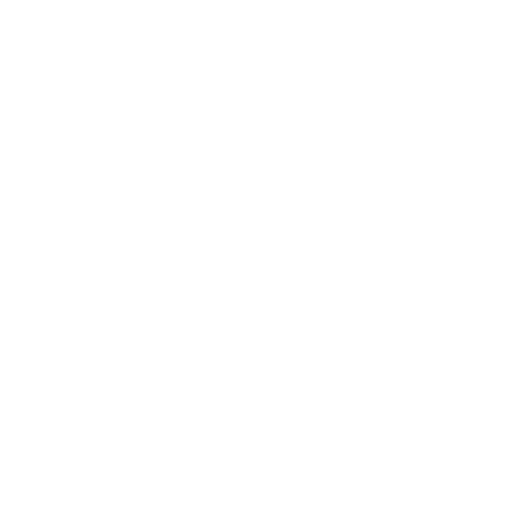
t = 0.00 s
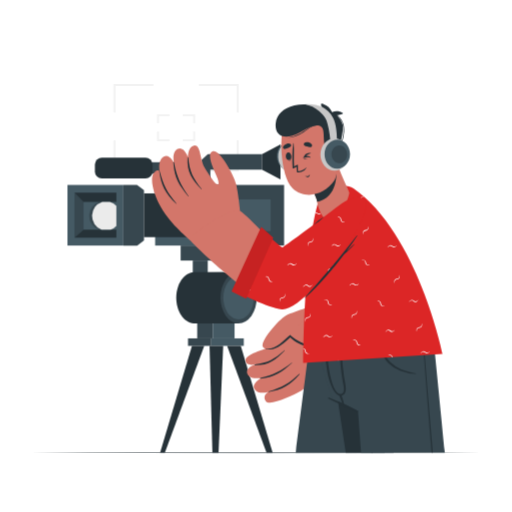
t = 0.80 s
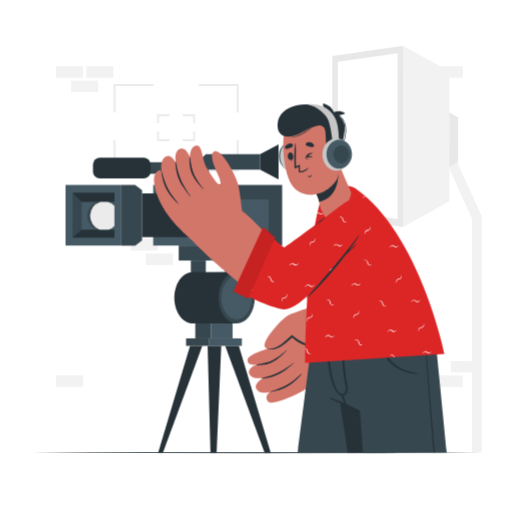
t = 1.25 s
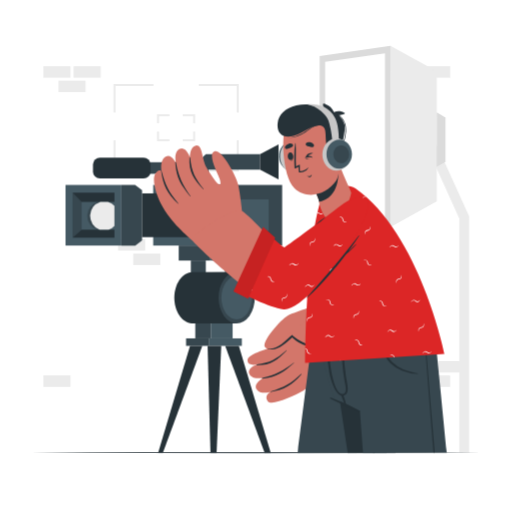
t = 1.70 s
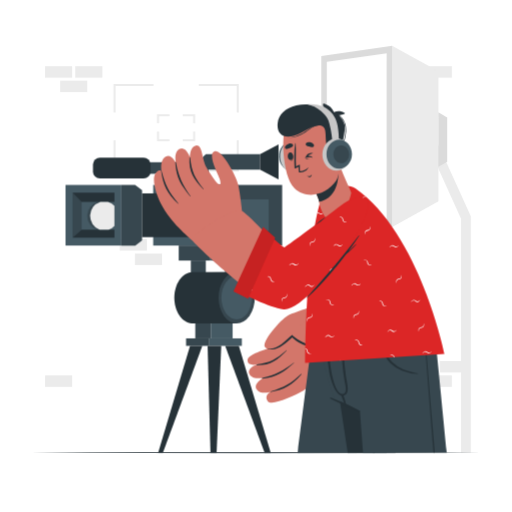
t = 2.15 s
t = 2.60 s: frame unchanged from t = 2.15 s, image omitted

The animated SVG that drew these frames (rendered in a browser with its animation timeline set to each time). Animation: 3 CSS @keyframes rules; one cycle of 2.60 s.

<svg class="animated" id="freepik_stories-videographer" xmlns="http://www.w3.org/2000/svg" viewBox="0 0 500 500" version="1.1" xmlns:xlink="http://www.w3.org/1999/xlink" xmlns:svgjs="http://svgjs.com/svgjs"><style>svg#freepik_stories-videographer:not(.animated) .animable {opacity: 0;}svg#freepik_stories-videographer.animated #freepik--background-complete--inject-2 {animation: 1s 1 forwards cubic-bezier(.36,-0.01,.5,1.38) slideRight;animation-delay: 0.8s;opacity: 0}svg#freepik_stories-videographer.animated #freepik--Table--inject-2 {animation: 1.8s 1 forwards cubic-bezier(.36,-0.01,.5,1.38) fadeIn;animation-delay: 0s;}svg#freepik_stories-videographer.animated #freepik--Camera--inject-2 {animation: 1s 1 forwards cubic-bezier(.36,-0.01,.5,1.38) slideLeft;animation-delay: 0s;}svg#freepik_stories-videographer.animated #freepik--Character--inject-2 {animation: 1s 1 forwards cubic-bezier(.36,-0.01,.5,1.38) slideRight;animation-delay: 0s;}            @keyframes slideRight {                0% {                    opacity: 0;                    transform: translateX(30px);                }                100% {                    opacity: 1;                    transform: translateX(0);                }            }                    @keyframes fadeIn {                0% {                    opacity: 0;                }                100% {                    opacity: 1;                }            }                    @keyframes slideLeft {                0% {                    opacity: 0;                    transform: translateX(-30px);                }                100% {                    opacity: 1;                    transform: translateX(0);                }            }        </style><g id="freepik--background-complete--inject-2" class="animable" style="transform-origin: 251.875px 243.33px;"><rect x="58.73" y="78.79" width="26.48" height="11.19" style="fill: rgb(235, 235, 235); transform-origin: 71.97px 84.385px;" id="eldjp4fimdwnw" class="animable"></rect><rect x="43.96" y="64.68" width="26.48" height="11.19" style="fill: rgb(235, 235, 235); transform-origin: 57.2px 70.275px;" id="el3deecwrizuj" class="animable"></rect><rect x="73.5" y="64.68" width="26.48" height="11.19" style="fill: rgb(235, 235, 235); transform-origin: 86.74px 70.275px;" id="elva7en04ts5" class="animable"></rect><rect x="334.6" y="161.24" width="26.48" height="11.19" style="fill: rgb(235, 235, 235); transform-origin: 347.84px 166.835px;" id="elg5vv63hq8g6" class="animable"></rect><rect x="319.82" y="147.13" width="26.48" height="11.19" style="fill: rgb(235, 235, 235); transform-origin: 333.06px 152.725px;" id="el9sxvcaxg00n" class="animable"></rect><rect x="349.37" y="147.13" width="26.48" height="11.19" style="fill: rgb(235, 235, 235); transform-origin: 362.61px 152.725px;" id="eldnk67x72wxo" class="animable"></rect><rect x="414.79" y="64.68" width="26.48" height="11.19" style="fill: rgb(235, 235, 235); transform-origin: 428.03px 70.275px;" id="el8ugm4jlsu7s" class="animable"></rect><rect x="414.79" y="366.64" width="26.48" height="11.19" style="fill: rgb(235, 235, 235); transform-origin: 428.03px 372.235px;" id="el0u4p0egvwhr" class="animable"></rect><rect x="429.56" y="352.53" width="26.48" height="11.19" style="fill: rgb(235, 235, 235); transform-origin: 442.8px 358.125px;" id="elineeuqfleqp" class="animable"></rect><rect x="43.96" y="366.63" width="26.48" height="11.19" style="fill: rgb(235, 235, 235); transform-origin: 57.2px 372.225px;" id="el3dndb9g489t" class="animable"></rect><g id="el6k8s1wsu3bp"><rect x="116.92" y="233.49" width="26.48" height="11.19" style="fill: rgb(235, 235, 235); transform-origin: 130.16px 239.085px; transform: rotate(180deg);" class="animable"></rect></g><g id="el9v1tfa5b2hj"><rect x="131.69" y="247.6" width="26.48" height="11.19" style="fill: rgb(235, 235, 235); transform-origin: 144.93px 253.195px; transform: rotate(180deg);" class="animable"></rect></g><polygon points="459.79 442 450.15 442 450.15 213.33 411.95 129 420.74 125.02 459.79 211.25 459.79 442" style="fill: rgb(235, 235, 235); transform-origin: 435.87px 283.51px;" id="elbt80sthbqmm" class="animable"></polygon><polygon points="428.16 196.65 382.94 221.65 382.94 44.66 428.16 69.66 428.16 196.65" style="fill: rgb(235, 235, 235); transform-origin: 405.55px 133.155px;" id="elm5hnmkvhaki" class="animable"></polygon><polygon points="313.77 54.66 382.94 44.66 382.94 221.65 313.77 211.65 313.77 54.66" style="fill: rgb(219, 219, 219); transform-origin: 348.355px 133.155px;" id="eld6gsctv4du6" class="animable"></polygon><polygon points="319.13 60.43 377.58 51.98 377.58 213.93 319.13 205.48 319.13 60.43" style="fill: rgb(255, 255, 255); transform-origin: 348.355px 132.955px;" id="el0cv82694u4uw" class="animable"></polygon><polygon points="436.71 157.98 428.16 162.98 428.16 109.69 436.71 114.69 436.71 157.98" style="fill: rgb(219, 219, 219); transform-origin: 432.435px 136.335px;" id="ellzliwpkmx1" class="animable"></polygon></g><g id="freepik--Table--inject-2" class="animable" style="transform-origin: 250px 262.245px;"><polygon points="30.67 442 85.5 441.76 140.34 441.67 250 441.5 359.66 441.67 414.5 441.75 469.33 442 414.5 442.24 359.66 442.33 250 442.5 140.34 442.33 85.5 442.24 30.67 442" style="fill: rgb(38, 50, 56); transform-origin: 250px 442px;" id="eligvkfrdig3l" class="animable"></polygon><polygon points="112.82 109.92 110.82 109.92 110.82 81.99 149.81 81.99 149.81 83.99 112.82 83.99 112.82 109.92" style="fill: rgb(235, 235, 235); transform-origin: 130.315px 95.955px;" id="el0na8epb9eqi" class="animable"></polygon><polygon points="149.81 167.45 110.82 167.45 110.82 136.95 112.82 136.95 112.82 165.45 149.81 165.45 149.81 167.45" style="fill: rgb(235, 235, 235); transform-origin: 130.315px 152.2px;" id="el1amw9x145wr" class="animable"></polygon><polygon points="233.1 109.92 231.1 109.92 231.1 83.99 194.11 83.99 194.11 81.99 233.1 81.99 233.1 109.92" style="fill: rgb(235, 235, 235); transform-origin: 213.605px 95.955px;" id="eli2tru2upsrq" class="animable"></polygon><polygon points="233.1 167.45 194.11 167.45 194.11 165.45 231.1 165.45 231.1 136.95 233.1 136.95 233.1 167.45" style="fill: rgb(235, 235, 235); transform-origin: 213.605px 152.2px;" id="elpnyfxci3sr" class="animable"></polygon><polygon points="155.33 120.39 153.33 120.39 153.33 111.49 165.47 111.49 165.47 113.49 155.33 113.49 155.33 120.39" style="fill: rgb(235, 235, 235); transform-origin: 159.4px 115.94px;" id="elvuizs3omr3j" class="animable"></polygon><polygon points="165.47 137.95 153.33 137.95 153.33 128.31 155.33 128.31 155.33 135.95 165.47 135.95 165.47 137.95" style="fill: rgb(235, 235, 235); transform-origin: 159.4px 133.13px;" id="elts46rkpxbd" class="animable"></polygon><polygon points="190.59 120.39 188.59 120.39 188.59 113.49 178.45 113.49 178.45 111.49 190.59 111.49 190.59 120.39" style="fill: rgb(235, 235, 235); transform-origin: 184.52px 115.94px;" id="elurxjb0gkf2" class="animable"></polygon><polygon points="190.59 137.95 178.45 137.95 178.45 135.95 188.59 135.95 188.59 128.31 190.59 128.31 190.59 137.95" style="fill: rgb(235, 235, 235); transform-origin: 184.52px 133.13px;" id="eli3zgx7y8d8" class="animable"></polygon></g><g id="freepik--Camera--inject-2" class="animable" style="transform-origin: 169.77px 291.52px;"><rect x="149.59" y="180.57" width="55.87" height="59.19" style="fill: rgb(69, 90, 100); transform-origin: 177.525px 210.165px;" id="elajxilyuwb0d" class="animable"></rect><rect x="205.46" y="180.57" width="70.06" height="59.19" style="fill: rgb(55, 71, 79); transform-origin: 240.49px 210.165px;" id="el5sfmhxrbfnc" class="animable"></rect><rect x="64.02" y="180.57" width="54.54" height="59.19" style="fill: rgb(69, 90, 100); transform-origin: 91.29px 210.165px;" id="el69v8x1uegbe" class="animable"></rect><rect x="70.83" y="188.24" width="40.91" height="43.87" style="fill: rgb(69, 90, 100); transform-origin: 91.285px 210.175px;" id="elz6lr0wq146" class="animable"></rect><polygon points="138.71 234.77 132.08 239.77 118.55 239.77 118.55 180.57 131.91 180.57 138.71 185.57 138.71 234.77" style="fill: rgb(55, 71, 79); transform-origin: 128.63px 210.17px;" id="elpjhiugkmpue" class="animable"></polygon><rect x="138.71" y="188.81" width="53.36" height="42.73" style="fill: rgb(38, 50, 56); transform-origin: 165.39px 210.175px;" id="elc6yk3qw3ocj" class="animable"></rect><polygon points="70.83 188.24 79.66 197.07 79.66 224.25 70.83 232.1 70.83 188.24" style="fill: rgb(55, 71, 79); transform-origin: 75.245px 210.17px;" id="ela52hscttz6" class="animable"></polygon><polygon points="79.66 197.07 70.83 188.24 111.74 188.24 111.74 197.07 79.66 197.07" style="fill: rgb(38, 50, 56); transform-origin: 91.285px 192.655px;" id="elcn61t8k5oci" class="animable"></polygon><polygon points="70.83 232.1 79.66 224.25 111.74 224.25 111.74 232.1 70.83 232.1" style="fill: rgb(38, 50, 56); transform-origin: 91.285px 228.175px;" id="elvgp6hgc7eih" class="animable"></polygon><path d="M111.74,201.41v18.75a15.06,15.06,0,0,1-6.43,4.09H95.47a14,14,0,0,1,.85-27.18h8.14A15.11,15.11,0,0,1,111.74,201.41Z" style="fill: rgb(55, 71, 79); transform-origin: 98.4849px 210.66px;" id="elf76o98ysy4l" class="animable"></path><path d="M111.74,201v19.53a13.61,13.61,0,0,1-5.53,3.7h-9A14.4,14.4,0,0,1,98,197.07h7.42A13.55,13.55,0,0,1,111.74,201Z" style="fill: rgb(235, 235, 235); transform-origin: 99.8583px 210.65px;" id="elnwvhy51x3ol" class="animable"></path><rect x="162.1" y="169.71" width="10.86" height="10.86" style="fill: rgb(55, 71, 79); transform-origin: 167.53px 175.14px;" id="elt64e2akytzn" class="animable"></rect><rect x="132.62" y="158.39" width="51.88" height="11.32" style="fill: rgb(55, 71, 79); transform-origin: 158.56px 164.05px;" id="eleuav2q8lscl" class="animable"></rect><rect x="90.77" y="153.85" width="56.25" height="20.4" rx="6.74" style="fill: rgb(38, 50, 56); transform-origin: 118.895px 164.05px;" id="elfrv1oecx9eb" class="animable"></rect><rect x="184.49" y="161.64" width="6.18" height="4.82" style="fill: rgb(69, 90, 100); transform-origin: 187.58px 164.05px;" id="eliwopa0mxvdp" class="animable"></rect><rect x="218.32" y="199.09" width="6.87" height="22.17" style="fill: rgb(69, 90, 100); transform-origin: 221.755px 210.175px;" id="elrtf6va85p2q" class="animable"></rect><rect x="223.41" y="194.62" width="39.02" height="31.1" style="fill: rgb(69, 90, 100); transform-origin: 242.92px 210.17px;" id="el3cmygxkg66i" class="animable"></rect><rect x="194.37" y="158.39" width="9.16" height="22.19" style="fill: rgb(55, 71, 79); transform-origin: 198.95px 169.485px;" id="elo0wx4ynncc" class="animable"></rect><polygon points="253.99 165.67 194.37 165.67 194.37 156.52 201.02 150.51 253.99 150.51 253.99 165.67" style="fill: rgb(55, 71, 79); transform-origin: 224.18px 158.09px;" id="el042idaph5jt" class="animable"></polygon><polygon points="272.01 141.04 253.99 150.51 253.99 165.67 272.01 175.14 272.01 141.04" style="fill: rgb(38, 50, 56); transform-origin: 263px 158.09px;" id="elw6itqdlfmx7" class="animable"></polygon><rect x="186.34" y="254.4" width="14.63" height="14.63" style="fill: rgb(55, 71, 79); transform-origin: 193.655px 261.715px;" id="elhd7y8g46bxv" class="animable"></rect><rect x="219.82" y="254.4" width="14.63" height="14.63" style="fill: rgb(69, 90, 100); transform-origin: 227.135px 261.715px;" id="elxltxsf7xwrs" class="animable"></rect><rect x="174.5" y="239.77" width="30.96" height="14.63" style="fill: rgb(55, 71, 79); transform-origin: 189.98px 247.085px;" id="el0isp6umofp" class="animable"></rect><rect x="205.46" y="239.77" width="43.36" height="14.63" style="fill: rgb(69, 90, 100); transform-origin: 227.14px 247.085px;" id="el1q3hk9g8bth" class="animable"></rect><rect x="190.67" y="315.77" width="15.2" height="14.63" style="fill: rgb(55, 71, 79); transform-origin: 198.27px 323.085px;" id="elnmyjwa5tpp" class="animable"></rect><rect x="205.87" y="315.77" width="21.28" height="14.63" style="fill: rgb(69, 90, 100); transform-origin: 216.51px 323.085px;" id="el8ee9anj645b" class="animable"></rect><rect x="181.69" y="330.4" width="22.69" height="7.32" style="fill: rgb(55, 71, 79); transform-origin: 193.035px 334.06px;" id="el5vc16hqeptu" class="animable"></rect><rect x="204.39" y="330.4" width="31.78" height="7.32" style="fill: rgb(69, 90, 100); transform-origin: 220.28px 334.06px;" id="elrjvktd35bio" class="animable"></rect><path d="M231.1,265.63v50.15H187.21v0c-9.46-.54-17-11.55-17-25.06s7.54-24.51,17-25.05v0Z" style="fill: rgb(38, 50, 56); transform-origin: 200.655px 290.705px;" id="elxr46ssejf9o" class="animable"></path><ellipse cx="231.1" cy="290.7" rx="17.72" ry="25.07" style="fill: rgb(55, 71, 79); transform-origin: 231.1px 290.7px;" id="elaggwvfe709s" class="animable"></ellipse><ellipse cx="231.1" cy="290.7" rx="14.97" ry="21.19" style="fill: rgb(69, 90, 100); transform-origin: 231.1px 290.7px;" id="elflaqhc23lds" class="animable"></ellipse><polygon points="159.09 442 154.44 442 185.54 337.72 197.54 337.72 159.09 442" style="fill: rgb(38, 50, 56); transform-origin: 175.99px 389.86px;" id="eldmrciatgs4g" class="animable"></polygon><polygon points="258.35 442 264.33 442 233.24 337.72 219.89 337.72 258.35 442" style="fill: rgb(38, 50, 56); transform-origin: 242.11px 389.86px;" id="elhx20ms7w8m" class="animable"></polygon><polygon points="211.5 442 205.52 442 202.72 337.72 216.06 337.72 211.5 442" style="fill: rgb(38, 50, 56); transform-origin: 209.39px 389.86px;" id="elgh3sovrtwf9" class="animable"></polygon></g><g id="freepik--Character--inject-2" class="animable" style="transform-origin: 293.319px 271.65px;"><path d="M349.37,200.39c22.58,27,44.25,81.75,42.39,93.63-2.38,15.19-46.25,45.74-63,59.38-7.79,6.33-39.66-48.91-29.19-52.09C304,300,338.9,279.39,341.2,277.69c4.76-3.51-10.72-38.28-16.24-70.37C321.34,186.24,332.32,180,349.37,200.39Z" style="fill: rgb(211, 118, 106); transform-origin: 344.676px 270.911px;" id="el3eywiyemz3r" class="animable"></path><path d="M303.85,300s-16.25,4.7-22.93,8.34S254.34,334.71,259,339.29c6,5.91,20.09-5,26.29-11.17,0,0,13.92,13.69,25.7,8.08S303.85,300,303.85,300Z" style="fill: rgb(211, 118, 106); transform-origin: 286.577px 320.495px;" id="elb3y1s026azu" class="animable"></path><path d="M328.73,353.4c-4.42,4.76-26.56,24.75-34,28.94S265.18,397,261.4,391.68s2.46-8.94,2.46-8.94-10.07,2.95-13.38-2.77,6.58-11,6.58-11-10.56,2.27-13.46-3.68,8-9.58,8-9.58-9.56,2.53-9.89-3.37c-.39-7.11,17.76-9.79,25.59-15,1.78-1.19,34.32-26.67,34.32-26.67Z" style="fill: rgb(211, 118, 106); transform-origin: 285.217px 351.912px;" id="elddnhl4not19" class="animable"></path><path d="M250.63,356c13.34-2,18.83-5.18,28.89-13.86.2-.17.49.08.31.28-9.08,9.39-15.39,14.38-29.14,14.23C250,356.68,250,356.14,250.63,356Z" style="fill: rgb(38, 50, 56); transform-origin: 265.026px 349.368px;" id="eluma3ml9hc9g" class="animable"></path><path d="M256,369.11c13.68-3.29,19.67-6.69,30.87-15,.16-.11.38.14.23.27-10.31,9.08-16.72,13.91-30.82,15.4C255.64,369.84,255.38,369.26,256,369.11Z" style="fill: rgb(38, 50, 56); transform-origin: 271.398px 361.934px;" id="el3zt1u890geq" class="animable"></path><path d="M264.42,382.3c13-4.14,19.74-7.58,29.58-17.05a.25.25,0,0,1,.37.34c-9.1,10.63-17.46,15-29.78,17.09C263.75,382.83,263.6,382.56,264.42,382.3Z" style="fill: rgb(38, 50, 56); transform-origin: 279.156px 373.946px;" id="elif1y1yyltmi" class="animable"></path><path d="M261.2,340.37c9.37,1.43,17-7.26,23.45-12.84a.77.77,0,0,1,1.25.26c6.22,5.34,16.54,11.07,24.92,8.91a.2.2,0,0,1,.13.38c-8.67,3.54-19.27-1.27-25.71-7.56-6.53,5.83-14.55,14.21-24.06,10.94A0,0,0,1,1,261.2,340.37Z" style="fill: rgb(38, 50, 56); transform-origin: 286.133px 334.253px;" id="elxg0i7zg4u9" class="animable"></path><path d="M322.21,285.93l40.3,48.32s24-18.69,31.26-30.9-13-61.31-39.07-97.42-36.85-20.75-29.39,9.12c5.9,23.57,13.57,61.27,13.65,62.56S322.21,285.93,322.21,285.93Z" style="fill: rgb(220, 38, 38); transform-origin: 358.735px 259.587px;" id="el261vyh7fm88" class="animable"></path><path d="M354.79,254c.47-.08.94-.12,1.4-.18a2.9,2.9,0,0,1,1.5.15,2.72,2.72,0,0,1,1.7,2.48,2.3,2.3,0,0,0,1.14,2,2.6,2.6,0,0,0,1.23.35c.46.06.93.1,1.4.18-.47.09-.94.13-1.4.19a2.7,2.7,0,0,1-3.12-2.73,2.24,2.24,0,0,0-1.2-2,2.75,2.75,0,0,0-1.25-.31C355.73,254.12,355.26,254.09,354.79,254Zm-22.85-41.89a2.74,2.74,0,0,1,1.24.32,2.27,2.27,0,0,1,1.21,2,2.74,2.74,0,0,0,1.62,2.53,2.69,2.69,0,0,0,1.49.2c.47-.07.93-.1,1.4-.19-.47-.08-.93-.12-1.4-.18a2.6,2.6,0,0,1-1.23-.35,2.31,2.31,0,0,1-1.13-2,2.74,2.74,0,0,0-1.71-2.48,2.87,2.87,0,0,0-1.49-.15c-.47.06-.94.1-1.41.18C331,212,331.47,212.05,331.94,212.11ZM370.73,294a2.82,2.82,0,0,1,1.25.31,2.3,2.3,0,0,1,1.2,2,2.69,2.69,0,0,0,3.11,2.72c.47-.06.94-.1,1.4-.18-.46-.09-.93-.12-1.4-.19a2.75,2.75,0,0,1-1.23-.34,2.32,2.32,0,0,1-1.13-2,2.74,2.74,0,0,0-1.71-2.48,2.87,2.87,0,0,0-1.49-.15c-.47.06-.94.1-1.4.19C369.79,293.93,370.26,294,370.73,294Zm-37-54.95a2.7,2.7,0,0,1-1.1.66,2.26,2.26,0,0,1-1.6-.11l.18.82a2.72,2.72,0,0,0,1.62-.16,2.81,2.81,0,0,0,1.16-.95c.29-.37.59-.73.86-1.12C334.48,238.49,334.13,238.8,333.75,239.08Zm27.54-17a2.74,2.74,0,0,1-.31,1.24,2.29,2.29,0,0,1-2,1.21,2.69,2.69,0,0,0-2.72,3.11c.06.47.1.93.18,1.4.09-.47.13-.93.19-1.4a2.6,2.6,0,0,1,.35-1.23,2.29,2.29,0,0,1,2-1.13,2.74,2.74,0,0,0,2.48-1.71,2.87,2.87,0,0,0,.15-1.49c-.06-.47-.1-.94-.18-1.4C361.39,221.18,361.36,221.65,361.29,222.12Zm-11.14,82.25a2.74,2.74,0,0,1-.31,1.24,2.3,2.3,0,0,1-2,1.21,2.69,2.69,0,0,0-2.72,3.11c.06.47.1.93.18,1.4.09-.47.12-.93.19-1.4a2.75,2.75,0,0,1,.34-1.23,2.32,2.32,0,0,1,2-1.13,2.74,2.74,0,0,0,2.48-1.71,2.87,2.87,0,0,0,.15-1.49c-.06-.47-.1-.94-.19-1.4C350.25,303.43,350.21,303.9,350.15,304.37ZM334.21,185.75a2.47,2.47,0,0,1-.29,1,2.26,2.26,0,0,1-2,1.2,2.69,2.69,0,0,0-2.72,3.11c.06.47.1.94.18,1.41.09-.47.13-.94.19-1.41a2.67,2.67,0,0,1,.34-1.22,2.31,2.31,0,0,1,2-1.14,2.73,2.73,0,0,0,2.48-1.71,2.45,2.45,0,0,0,.17-1.1ZM390,272.1l-.33,0a2.7,2.7,0,0,0-2.72,3.12c.06.46.1.93.18,1.4.09-.47.13-.94.19-1.4a2.6,2.6,0,0,1,.35-1.23,2.3,2.3,0,0,1,2-1.14,2,2,0,0,0,.55-.07Zm-45.72,6.06a2.7,2.7,0,0,1,1.1-.66,2.26,2.26,0,0,1,2.24.54,2.78,2.78,0,0,0,2.94.64,2.68,2.68,0,0,0,1.19-.92c.28-.37.59-.73.86-1.12-.39.27-.75.57-1.12.86a2.66,2.66,0,0,1-1.12.62,2.3,2.3,0,0,1-2.23-.62,2.73,2.73,0,0,0-3-.55,2.81,2.81,0,0,0-1.16.95c-.29.37-.59.73-.86,1.12C343.5,278.75,343.85,278.44,344.23,278.16Z" style="fill: rgb(255, 255, 255); transform-origin: 359.693px 248.505px;" id="el1t1k24f2p6q" class="animable"></path><polygon points="312.19 288.58 326.64 282.22 369.97 330.88 357.58 340.87 312.19 288.58" style="fill: rgb(220, 38, 38); transform-origin: 341.08px 311.545px;" id="el4lxjrru4hsc" class="animable"></polygon><g id="elpjuahc32d9"><polygon points="312.19 288.58 326.64 282.22 369.97 330.88 357.58 340.87 312.19 288.58" style="opacity: 0.1; transform-origin: 341.08px 311.545px;" class="animable"></polygon></g><path d="M290.73,442h86.9c2.74-29.46,5.49-59.65,7.67-83.72.07-.8.15-1.6.22-2.39,2.46-27.23,4.13-46.05,4.13-46.05h-82a1.79,1.79,0,0,0,0,.25C307,314.55,298.69,379.63,290.73,442Z" style="fill: rgb(55, 71, 79); transform-origin: 340.19px 375.92px;" id="el98zfnz6qvee" class="animable"></path><path d="M364.46,442h1.38c3.79-31.9,6.87-63.86,9.67-95.86v0q.24-2.87.5-5.75c.56-6.57,1.12-13.17,1.66-19.75,0-.2-.29-.2-.32,0q-.92,8.75-1.78,17.46a.09.09,0,0,0,0,.05c-.2,2.12-.42,4.23-.63,6.36h0c-2.23,22.08-4.44,44.14-6.86,66.19Q366.36,426.37,364.46,442Z" style="fill: rgb(38, 50, 56); transform-origin: 371.065px 381.245px;" id="elekxm8lv5nmt" class="animable"></path><path d="M319.49,309.84l11,72.72h0l.39,2.46v0l1,6.55h0l.08.46.26,1.76h0L339.54,442h46.68c4.79-27,9.69-54.68,13.75-77.65h0c.09-.52.18-1,.27-1.52,5.47-30.91,9.38-53,9.38-53Z" style="fill: rgb(38, 50, 56); transform-origin: 364.555px 375.915px;" id="elg0gfnfchs7" class="animable"></path><path d="M307.57,309.77s0,.1.05.32c.65,4.24,7.71,49.71,19.44,79.55h0c.08.25.17.48.28.74,0,0,1.65.51,4.63,1.69,1.16.46,2.54,1,4.1,1.7h0l1.7.76c3.44,1.54,7.61,3.56,12.37,6.14.46.24.91.49,1.36.74,0,0,0,.19,0,.54h0c.24,3.13,1.46,19.19,3,40h81.79c-6.3-64.93-13.22-132.23-13.22-132.23Z" style="fill: rgb(55, 71, 79); transform-origin: 371.93px 375.835px;" id="el5qzz76e5m64" class="animable"></path><path d="M414,322.42c2.33,30.46,4.56,60.92,7,91.34q1.14,14.12,2.34,28.24h1.2q-5.19-59.78-9.87-119.56C414.63,322,414,322,414,322.42Z" style="fill: rgb(38, 50, 56); transform-origin: 419.27px 382.054px;" id="el3yq7m24pzpy" class="animable"></path><path d="M323.21,388.24a180.07,180.07,0,0,1,28.3,13.18.32.32,0,0,1-.26.59c-9.54-4.1-19.26-8-28.55-12.63A.62.62,0,0,1,323.21,388.24Z" style="fill: rgb(38, 50, 56); transform-origin: 337.016px 395.111px;" id="elvrdmdfgwntd" class="animable"></path><path d="M320.18,322.82c0-.33.6-.4.6,0a318.17,318.17,0,0,0,1.6,31.85c.44,4.91,4.39,32.05,12.91,30.07,1.42-.33,2.15-1.73,2.38-3.88.26-2.58-.71-5.75-1.13-8.32-1-5.69-1.71-11.39-2.2-17.12a155.92,155.92,0,0,1,.35-32.11.28.28,0,0,1,.55,0c0,14.83.37,29.63,2.59,44.32,1.07,7.06,4.62,17.69-2.76,18.77s-12.38-16.69-13.3-21.56C319.21,351.24,319.11,336.57,320.18,322.82Z" style="fill: rgb(38, 50, 56); transform-origin: 329.582px 354.496px;" id="eltkf3vjxubb" class="animable"></path><path d="M335.06,385.43a46.67,46.67,0,0,1,1.92,5.63,12.69,12.69,0,0,1,.79,4.62c0,.3-.43.33-.59.13a16.33,16.33,0,0,1-2-4.5c-.65-1.74-1.34-3.47-1.94-5.23A1,1,0,0,1,335.06,385.43Z" style="fill: rgb(38, 50, 56); transform-origin: 335.504px 390.467px;" id="elma6pwx8n2a" class="animable"></path><path d="M373.6,331.7a14.82,14.82,0,0,1,.36-3.52.18.18,0,0,1,.34,0,13.4,13.4,0,0,1,.4,3c.12,1.17.27,2.33.4,3.5a49.86,49.86,0,0,0,1.25,7.09,25.21,25.21,0,0,0,6.5,11.69,34,34,0,0,0,11,7.24c4.57,1.94,9.38,2.66,14.11,4.05.2.05.14.34-.06.35a41,41,0,0,1-15.28-3,32.79,32.79,0,0,1-11.47-7.32,25.58,25.58,0,0,1-6.69-12,36.14,36.14,0,0,1-.91-7.11A31.26,31.26,0,0,1,373.6,331.7Z" style="fill: rgb(38, 50, 56); transform-origin: 390.796px 346.58px;" id="elyr531kgld3" class="animable"></path><path d="M298.14,354.49l135.93-8.86S410,228.34,347.13,184.11c-11.32-8-31.09,2.4-34.15,12C298.66,241.18,297.73,354.08,298.14,354.49Z" style="fill: rgb(220, 38, 38); transform-origin: 366.07px 267.875px;" id="el4zbicvv7nia" class="animable"></path><path d="M354.79,254c.47-.08.94-.12,1.4-.18a2.9,2.9,0,0,1,1.5.15,2.72,2.72,0,0,1,1.7,2.48,2.3,2.3,0,0,0,1.14,2,2.6,2.6,0,0,0,1.23.35c.46.06.93.1,1.4.18-.47.09-.94.13-1.4.19a2.7,2.7,0,0,1-3.12-2.73,2.24,2.24,0,0,0-1.2-2,2.75,2.75,0,0,0-1.25-.31C355.73,254.12,355.26,254.09,354.79,254Zm28.77,92.53a2.85,2.85,0,0,0-1.49-.15c-.47.06-.93.1-1.4.18.47.08.93.12,1.4.18a2.75,2.75,0,0,1,1.25.32,2.29,2.29,0,0,1,1.19,1.8l.74-.05A2.7,2.7,0,0,0,383.56,346.53ZM331.94,212.11a2.74,2.74,0,0,1,1.24.32,2.27,2.27,0,0,1,1.21,2,2.74,2.74,0,0,0,1.62,2.53,2.69,2.69,0,0,0,1.49.2c.47-.07.93-.1,1.4-.19-.47-.08-.93-.12-1.4-.18a2.6,2.6,0,0,1-1.23-.35,2.31,2.31,0,0,1-1.13-2,2.74,2.74,0,0,0-1.71-2.48,2.87,2.87,0,0,0-1.49-.15c-.47.06-.94.1-1.41.18C331,212,331.47,212.05,331.94,212.11Zm-12.44,80.8a2.87,2.87,0,0,1,1.24.31,2.3,2.3,0,0,1,1.21,2,2.74,2.74,0,0,0,1.62,2.53,2.69,2.69,0,0,0,1.49.2c.47-.07.93-.1,1.4-.19-.47-.08-.93-.12-1.4-.18a2.6,2.6,0,0,1-1.23-.35,2.32,2.32,0,0,1-1.14-2,2.73,2.73,0,0,0-1.7-2.49,3,3,0,0,0-1.49-.14c-.47.06-.94.09-1.41.18C318.56,292.81,319,292.85,319.5,292.91Zm28.05,39.24a2.88,2.88,0,0,1,1.25.31,2.27,2.27,0,0,1,1.2,2,2.76,2.76,0,0,0,1.62,2.53,2.79,2.79,0,0,0,1.5.19c.46-.06.93-.1,1.4-.18-.47-.09-.94-.12-1.4-.18a2.68,2.68,0,0,1-1.23-.35,2.3,2.3,0,0,1-1.14-2,2.74,2.74,0,0,0-1.71-2.49,2.85,2.85,0,0,0-1.49-.15c-.46.07-.93.1-1.4.19C346.62,332.05,347.09,332.09,347.55,332.15Zm-44.78,12.92a2.75,2.75,0,0,1-1.23-.35,2.31,2.31,0,0,1-1.13-2,2.74,2.74,0,0,0-1.71-2.49,1.82,1.82,0,0,0-.52-.14v.54l.28.13a2.31,2.31,0,0,1,1.2,2,2.69,2.69,0,0,0,3.11,2.72c.47-.06.94-.1,1.4-.18C303.71,345.16,303.24,345.13,302.77,345.07Zm68-51a2.82,2.82,0,0,1,1.25.31,2.3,2.3,0,0,1,1.2,2,2.69,2.69,0,0,0,3.11,2.72c.47-.06.94-.1,1.4-.18-.46-.09-.93-.12-1.4-.19a2.75,2.75,0,0,1-1.23-.34,2.32,2.32,0,0,1-1.13-2,2.74,2.74,0,0,0-1.71-2.48,2.87,2.87,0,0,0-1.49-.15c-.47.06-.94.1-1.4.19C369.79,293.93,370.26,294,370.73,294Zm-37-54.95a2.7,2.7,0,0,1-1.1.66,2.26,2.26,0,0,1-2.24-.54,2.78,2.78,0,0,0-2.94-.64,2.74,2.74,0,0,0-1.19.92c-.28.37-.59.73-.86,1.12.39-.27.75-.57,1.12-.86a2.66,2.66,0,0,1,1.12-.62,2.3,2.3,0,0,1,2.23.62,2.73,2.73,0,0,0,3,.55,2.81,2.81,0,0,0,1.16-.95c.29-.37.59-.73.86-1.12C334.48,238.49,334.13,238.8,333.75,239.08Zm-18.69-31.26a2.92,2.92,0,0,1-1.11.66,2.28,2.28,0,0,1-2.24-.54,2.78,2.78,0,0,0-1.69-.81l-.15.67a2.23,2.23,0,0,1,1.32.68,2.75,2.75,0,0,0,3,.55,2.93,2.93,0,0,0,1.15-.95c.29-.38.6-.73.87-1.13C315.79,207.23,315.43,207.53,315.06,207.82Zm94.34,85.7a2.81,2.81,0,0,1-1.1.66,2.28,2.28,0,0,1-2.24-.54,2.77,2.77,0,0,0-2.94-.65,2.82,2.82,0,0,0-1.19.92c-.28.38-.59.73-.86,1.13.39-.28.75-.58,1.12-.87a2.66,2.66,0,0,1,1.12-.62,2.3,2.3,0,0,1,2.23.63,2.73,2.73,0,0,0,3,.55,2.89,2.89,0,0,0,1.16-1c.29-.38.59-.73.87-1.12C410.13,292.93,409.78,293.23,409.4,293.52Zm-52.88-102a2.11,2.11,0,0,0-.61.16,2.72,2.72,0,0,0-1.19.91c-.28.38-.59.74-.86,1.13.39-.27.75-.58,1.12-.87a2.78,2.78,0,0,1,1.12-.62,2.32,2.32,0,0,1,1.28,0C357.1,192,356.81,191.73,356.52,191.49Zm4.77,30.63a2.74,2.74,0,0,1-.31,1.24,2.29,2.29,0,0,1-2,1.21,2.69,2.69,0,0,0-2.72,3.11c.06.47.1.93.18,1.4.09-.47.13-.93.19-1.4a2.6,2.6,0,0,1,.35-1.23,2.29,2.29,0,0,1,2-1.13,2.74,2.74,0,0,0,2.48-1.71,2.87,2.87,0,0,0,.15-1.49c-.06-.47-.1-.94-.18-1.4C361.39,221.18,361.36,221.65,361.29,222.12Zm-11.14,82.25a2.74,2.74,0,0,1-.31,1.24,2.3,2.3,0,0,1-2,1.21,2.69,2.69,0,0,0-2.72,3.11c.06.47.1.93.18,1.4.09-.47.12-.93.19-1.4a2.75,2.75,0,0,1,.34-1.23,2.32,2.32,0,0,1,2-1.13,2.74,2.74,0,0,0,2.48-1.71,2.87,2.87,0,0,0,.15-1.49c-.06-.47-.1-.94-.19-1.4C350.25,303.43,350.21,303.9,350.15,304.37Zm-45.34,2.94a2.92,2.92,0,0,1-.31,1.25,2.31,2.31,0,0,1-2,1.2,2.69,2.69,0,0,0-2.72,3.11c.06.47.1.94.18,1.41.09-.47.12-.94.18-1.41a2.75,2.75,0,0,1,.35-1.23,2.31,2.31,0,0,1,2-1.13A2.74,2.74,0,0,0,305,308.8a2.85,2.85,0,0,0,.15-1.49c-.07-.47-.1-.93-.19-1.4C304.91,306.38,304.87,306.84,304.81,307.31Zm2.87-73.8c-.07-.47-.1-.94-.19-1.41-.08.47-.12.94-.18,1.41a2.87,2.87,0,0,1-.31,1.24,2.31,2.31,0,0,1-1.94,1.21c0,.25-.07.5-.1.75h.09a2.74,2.74,0,0,0,2.48-1.71A2.87,2.87,0,0,0,307.68,233.51Zm26.55-48a2.75,2.75,0,0,1-.31,1.25,2.26,2.26,0,0,1-2,1.2,2.69,2.69,0,0,0-2.72,3.11c.06.47.1.94.18,1.41.09-.47.13-.94.19-1.41a2.67,2.67,0,0,1,.34-1.22,2.31,2.31,0,0,1,2-1.14,2.73,2.73,0,0,0,2.48-1.71,2.85,2.85,0,0,0,.15-1.49c-.06-.47-.1-.93-.18-1.4C334.33,184.6,334.29,185.06,334.23,185.53ZM327,259.7a2.75,2.75,0,0,1-.32,1.25,2.24,2.24,0,0,1-2,1.2,2.7,2.7,0,0,0-2.73,3.12c.06.46.1.93.19,1.4.08-.47.12-.94.18-1.4a2.6,2.6,0,0,1,.35-1.23,2.3,2.3,0,0,1,2-1.14,2.72,2.72,0,0,0,2.48-1.7,2.9,2.9,0,0,0,.15-1.5c-.06-.46-.1-.93-.18-1.4C327.1,258.77,327.07,259.24,327,259.7Zm64.89,10a2.74,2.74,0,0,1-.31,1.24,2.26,2.26,0,0,1-2,1.2,2.7,2.7,0,0,0-2.72,3.12c.06.46.1.93.18,1.4.09-.47.13-.94.19-1.4a2.6,2.6,0,0,1,.35-1.23,2.3,2.3,0,0,1,2-1.14,2.72,2.72,0,0,0,2.48-1.7,2.87,2.87,0,0,0,.15-1.49c-.06-.47-.1-.94-.18-1.41C392,268.74,392,269.21,391.9,269.68Zm-59.79,81.88c-.05.24-.08.48-.11.72h.21C332.18,352,332.15,351.8,332.11,351.56ZM413.63,317a3,3,0,0,1-.31,1.25,2.31,2.31,0,0,1-2,1.2,2.75,2.75,0,0,0-2.53,1.62,2.69,2.69,0,0,0-.2,1.49c.07.47.1.94.19,1.4.08-.46.12-.93.18-1.4a2.63,2.63,0,0,1,.35-1.23,2.31,2.31,0,0,1,2-1.13,2.73,2.73,0,0,0,2.48-1.71A2.85,2.85,0,0,0,414,317c-.06-.47-.1-.94-.18-1.4C413.73,316.1,413.69,316.57,413.63,317Zm-32.38-76.11a2.8,2.8,0,0,1,1.11-.66,2.27,2.27,0,0,1,2.24.54,2.73,2.73,0,0,0,2.93.64,2.68,2.68,0,0,0,1.19-.92c.29-.37.59-.73.86-1.12-.39.27-.74.58-1.12.86a2.7,2.7,0,0,1-1.11.63,2.32,2.32,0,0,1-2.23-.63,2.75,2.75,0,0,0-3-.55,3,3,0,0,0-1.16.95c-.28.37-.59.73-.86,1.12C380.52,241.52,380.88,241.21,381.25,240.93Zm-37,37.23a2.7,2.7,0,0,1,1.1-.66,2.26,2.26,0,0,1,2.24.54,2.78,2.78,0,0,0,2.94.64,2.68,2.68,0,0,0,1.19-.92c.28-.37.59-.73.86-1.12-.39.27-.75.57-1.12.86a2.66,2.66,0,0,1-1.12.62,2.3,2.3,0,0,1-2.23-.62,2.73,2.73,0,0,0-3-.55,2.81,2.81,0,0,0-1.16.95c-.29.37-.59.73-.86,1.12C343.5,278.75,343.85,278.44,344.23,278.16Zm-25.65,50.51a2.81,2.81,0,0,1,1.1-.66,2.28,2.28,0,0,1,2.24.54,2.69,2.69,0,0,0,4.13-.27c.29-.38.59-.73.86-1.12-.39.27-.74.57-1.12.86a2.57,2.57,0,0,1-1.11.62,2.32,2.32,0,0,1-2.24-.63,2.71,2.71,0,0,0-3-.54,2.86,2.86,0,0,0-1.16.94c-.28.38-.59.74-.86,1.13C317.85,329.26,318.21,329,318.58,328.67Zm60.72-5.19a2.81,2.81,0,0,1,1.1-.66,2.26,2.26,0,0,1,2.24.54,2.73,2.73,0,0,0,2.93.64,2.77,2.77,0,0,0,1.2-.92c.28-.37.59-.73.86-1.12-.39.27-.75.58-1.12.86a2.69,2.69,0,0,1-1.12.63,2.3,2.3,0,0,1-2.23-.63,2.73,2.73,0,0,0-3-.55,2.81,2.81,0,0,0-1.16,1c-.29.38-.6.73-.87,1.12C378.56,324.07,378.92,323.77,379.3,323.48Zm34.15,20.91a2.8,2.8,0,0,1,1.11-.66,2.26,2.26,0,0,1,2.24.54,2.71,2.71,0,0,0,4.13-.28c.28-.37.59-.73.86-1.12-.39.27-.75.57-1.12.86a2.66,2.66,0,0,1-1.12.62,2.3,2.3,0,0,1-2.23-.62,2.75,2.75,0,0,0-3-.55,2.85,2.85,0,0,0-1.15.95c-.29.37-.6.73-.87,1.12C412.72,345,413.08,344.67,413.45,344.39ZM306.1,278.69a2.66,2.66,0,0,1-1.12.62,2.3,2.3,0,0,1-2.23-.62,2.77,2.77,0,0,0-1.81-.77c0,.23,0,.45-.05.68a2.27,2.27,0,0,1,1.34.63,2.78,2.78,0,0,0,2.94.64,2.82,2.82,0,0,0,1.19-.92c.28-.37.59-.73.86-1.12C306.83,278.1,306.47,278.4,306.1,278.69Z" style="fill: rgb(255, 255, 255); transform-origin: 359.995px 268.24px;" id="eln4c3xxl2dla" class="animable"></path><path d="M297.15,152c.39,7.82-4.85,14.44-11.72,14.79s-12.74-5.73-13.13-13.55,4.86-14.44,11.72-14.78S296.76,144.2,297.15,152Z" style="fill: rgb(69, 90, 100); transform-origin: 284.725px 152.625px;" id="elxu5al5vk1mc" class="animable"></path><path d="M301.2,152.32c.44,8.7-5.4,16.06-13,16.44S274,162.4,273.56,153.69s5.4-16.06,13-16.44S300.77,143.61,301.2,152.32Z" style="fill: rgb(199, 199, 199); transform-origin: 287.38px 153.005px;" id="elb39ynpu534a" class="animable"></path><path d="M324,215.2c8-.65,17-16.08,19-26.87.13-.74-3-7.05-6.4-14.9-2.06-4.77-4.23-10.13-5.87-15.16-.33-1-29.08,17.91-29.08,17.91s6.53,9.55,9.32,18.34a11.69,11.69,0,0,1,.45,2.14c0,.1,0,.22.07.36C312.15,201.15,316.28,215.83,324,215.2Z" style="fill: rgb(211, 118, 106); transform-origin: 322.327px 186.726px;" id="eltea2k2lnd1h" class="animable"></path><path d="M314.82,196.13a19.85,19.85,0,0,1-3.3.88c0-.13,0-.25-.07-.36a10.82,10.82,0,0,0-.45-2.13c-2.8-8.79-9.32-18.34-9.32-18.34S325,160.8,329.89,158.51C330.8,164.64,333.3,189.68,314.82,196.13Z" style="fill: rgb(38, 50, 56); transform-origin: 316.107px 177.76px;" id="ell4am5jgb5v" class="animable"></path><path d="M326.43,122.09c6.25,10.6,8.18,45.12,1.81,54.45-9.22,13.52-28.29,19.2-40.78,7.21-12.12-11.63-13.83-56.65-6.35-65.54C292.12,105.12,317.2,106.44,326.43,122.09Z" style="fill: rgb(211, 118, 106); transform-origin: 304.396px 149.794px;" id="elcevi3bcdz87" class="animable"></path><path d="M285.94,151.13c0-.08-.17.13-.15.22.3,2.31.26,5-1.76,6-.06,0,0,.14,0,.13C286.59,156.85,286.6,153.27,285.94,151.13Z" style="fill: rgb(38, 50, 56); transform-origin: 285.155px 154.296px;" id="el564dcf7gwki" class="animable"></path><path d="M283.63,148.92c-3.75.09-3.3,7.59.18,7.51S286.78,148.84,283.63,148.92Z" style="fill: rgb(38, 50, 56); transform-origin: 283.608px 152.675px;" id="elncwbibqi9wl" class="animable"></path><path d="M304.72,143.76c-1-.16-2-.47-3-.73a5,5,0,0,1-2.91-1.33,1.58,1.58,0,0,1,.06-1.94c1-1.11,2.52-1.1,3.91-.8a5.79,5.79,0,0,1,3.57,2.16A1.7,1.7,0,0,1,304.72,143.76Z" style="fill: rgb(38, 50, 56); transform-origin: 302.575px 141.281px;" id="elq6adf6ssj7f" class="animable"></path><path d="M280.36,145.44a29.54,29.54,0,0,0,2.9-1.06,5,5,0,0,0,2.74-1.66,1.58,1.58,0,0,0-.28-1.92c-1.14-1-2.62-.8-4-.34a5.77,5.77,0,0,0-3.3,2.55A1.69,1.69,0,0,0,280.36,145.44Z" style="fill: rgb(38, 50, 56); transform-origin: 282.212px 142.791px;" id="elg9bhawedvgg" class="animable"></path><path d="M304.22,170.57c-.5.6-1,1.4-1.81,1.55a6.17,6.17,0,0,1-2.55-.33.08.08,0,0,0-.09.13,3.13,3.13,0,0,0,3.07,1,2.47,2.47,0,0,0,1.62-2.23C304.48,170.51,304.3,170.48,304.22,170.57Z" style="fill: rgb(38, 50, 56); transform-origin: 302.103px 171.761px;" id="elq2ydhw3ndko" class="animable"></path><path d="M301.1,163.88a7.92,7.92,0,0,1-4.92,4,9.87,9.87,0,0,1-2.82.42,3.33,3.33,0,0,1-.55,0l-.52,0a.57.57,0,0,1-.51-.47v0a1,1,0,0,1,0-.24h0v-.21c-.23-1.78-.33-4.51-.33-4.51-.62.4-3.79,2.22-3.83,1.28-.31-7.76-.66-16.39.67-24.17a.22.22,0,0,1,.43,0c.6,7.45-.12,15,.35,22.44a13.74,13.74,0,0,1,3.61-1.5c.26.05.1,5.28.26,6.07l0,.08c3,.08,5.2-1,7.91-3.35C301,163.54,301.22,163.68,301.1,163.88Z" style="fill: rgb(38, 50, 56); transform-origin: 294.234px 154.059px;" id="elkc0n92vv12" class="animable"></path><path d="M305.68,149.57a7.63,7.63,0,0,0-2-.13,7.72,7.72,0,0,0-2,.46,6,6,0,0,0-1.85,1.18,5,5,0,0,0-1.2,1.91l-.46,1.3,1.35-.36a15.27,15.27,0,0,1,2.9-.48,6.16,6.16,0,0,1,3,.52,4.39,4.39,0,0,0-2.9-1.59,8.44,8.44,0,0,0-3.39.16l.89.93a5,5,0,0,1,2.21-2.46A15.89,15.89,0,0,1,305.68,149.57Z" style="fill: rgb(38, 50, 56); transform-origin: 301.925px 151.856px;" id="elj1im9zusrjl" class="animable"></path><path d="M302.67,155.63a12.42,12.42,0,0,1-3.14-.63c-.23-.1-1.16-.57-1.14-.75a6,6,0,0,1,.28-1.56,4.08,4.08,0,0,0-.6,1.57,2.1,2.1,0,0,0,1.29,1.19A6.4,6.4,0,0,0,302.67,155.63Z" style="fill: rgb(38, 50, 56); transform-origin: 300.37px 154.229px;" id="el4ldxi74equx" class="animable"></path><path d="M319.78,144.68c-3-6.48-.33-18.14-4-20.8-8-5.77-21.51,8.32-31.71,9.46-9.89,1.11-13.87-4.91-12.93-13.13s7.19-14.33,18.12-17.16c11.31-2.93,22.27.6,28.35,3.65,0,0-2.92-3.75-2.12-5.09s6.06,2,7.72,3.48a14.94,14.94,0,0,1,2.92,4.52,16.05,16.05,0,0,1,4.47-1c2.52-.2,5.9,1.44,6.14,2s-3.31,1.41-5.82,1.81c0,0,5.37,5.75,5.83,11.11s-5.18,31.66-7.15,32.14C327.06,156.36,321,147.31,319.78,144.68Z" style="fill: rgb(38, 50, 56); transform-origin: 303.891px 128.503px;" id="elfxjbqibwal" class="animable"></path><path d="M329.87,111.93c-.09,0-.2.09-.1.16a17.06,17.06,0,0,1,6.15,7,21.23,21.23,0,0,1,1.27,11c-.83,7.19-3.59,13.93-5.89,20.73-.07.2.27.32.35.12,2.9-7.05,5.8-14.67,6.36-22.33C338.49,122.1,336.23,114.88,329.87,111.93Z" style="fill: rgb(38, 50, 56); transform-origin: 333.901px 131.486px;" id="elcorz2q7x5rp" class="animable"></path><path d="M315.9,121.24a24.46,24.46,0,0,0-8.92,1.53c-2.72,1-4.93,3-7.29,4.62-5.3,3.65-11.22,6.67-17.76,7-.08,0-.07.12,0,.13,6,.11,11.64-2.26,16.63-5.45,2.52-1.6,4.83-3.76,7.53-5,3.07-1.47,6.5-1.79,9.83-2.2A.27.27,0,0,0,315.9,121.24Z" style="fill: rgb(38, 50, 56); transform-origin: 299.049px 127.88px;" id="el7ci1ooh8gwq" class="animable"></path><path d="M323.65,152s5.14-12.39,10.6-10.78,3.24,18.41-2,21.8a6,6,0,0,1-8.48-1.41Z" style="fill: rgb(211, 118, 106); transform-origin: 330.532px 152.631px;" id="ellwnicmxt2b9" class="animable"></path><path d="M333.5,146.06c.09,0,.13.1.06.15-3.65,2.51-4.95,6.69-5.58,10.87.87-1.75,2.31-2.92,4.62-1.93.12,0,0,.23-.07.23a3.66,3.66,0,0,0-3.66,2.12,17.88,17.88,0,0,0-1.19,3.6c-.1.4-.79.35-.75-.09,0,0,0-.07,0-.1C325.72,155.81,328.12,147.78,333.5,146.06Z" style="fill: rgb(38, 50, 56); transform-origin: 330.109px 153.716px;" id="el2u7eynq6gj" class="animable"></path><path d="M330.76,142.2s1.31-18-3.74-27.37c-5.62-10.47-16.13-13.9-28-12.86,0,0,10.9.33,19.8,12.18,4.78,6.35,6.24,28.53,6.24,28.53Z" style="fill: rgb(199, 199, 199); transform-origin: 314.966px 122.236px;" id="eljbqo0t9h9za" class="animable"></path><path d="M314.79,150.92c-.05,8.71,6.11,15.81,13.75,15.85s13.88-7,13.93-15.7-6.11-15.81-13.76-15.85S314.84,142.21,314.79,150.92Z" style="fill: rgb(199, 199, 199); transform-origin: 328.63px 150.995px;" id="elv7qfag5tbri" class="animable"></path><path d="M318.82,150.44c0,7.84,5.5,14.21,12.37,14.25s12.47-6.28,12.52-14.11-5.5-14.21-12.37-14.25S318.87,142.61,318.82,150.44Z" style="fill: rgb(69, 90, 100); transform-origin: 331.265px 150.51px;" id="el1frxc4pz0ta" class="animable"></path><path d="M325.6,150.62c0,4.82,3.37,8.74,7.59,8.76s7.67-3.86,7.7-8.68-3.38-8.73-7.6-8.75S325.62,145.81,325.6,150.62Z" style="fill: rgb(55, 71, 79); transform-origin: 333.245px 150.665px;" id="elfickb15uicf" class="animable"></path><path d="M201.46,163.35c-4.44-8.16-3.54-22.58-10.31-21.21-6,1.22-5.7,11.27-5.7,11.27s-4-11.2-10.16-8-3.49,14.09-3.49,14.09-4.27-10.1-10.15-6.51-4,13.92-4,13.92-2.7-2.13-5.72,2.27c-4.31,6.3,1.12,21.77,5.18,29.64,9.67,18.72,26.76,32.09,30.24,35.78l49-28.7s-1.83-17.24-3.82-25.87-16.46-35.24-23.3-32.1,3.69,21.76,5.27,26.88.66,6.36-1.84,4.61C211,178.24,203.42,167,201.46,163.35Z" style="fill: rgb(211, 118, 106); transform-origin: 193.349px 188.325px;" id="elgguv7dufew" class="animable"></path><path d="M185.71,153.87c1.47,14,4.53,19.82,13.09,30.68.17.21-.11.51-.31.3-9.35-9.86-14.24-16.66-13.46-30.94C185.07,153.21,185.64,153.21,185.71,153.87Z" style="fill: rgb(38, 50, 56); transform-origin: 191.901px 169.151px;" id="el69e8p2x3n4t" class="animable"></path><path d="M171.88,158.86c2.79,14.38,6.05,20.76,14.18,32.78.12.18-.16.39-.29.22-9-11.13-13.69-18-14.6-32.74C171.13,158.45,171.75,158.21,171.88,158.86Z" style="fill: rgb(38, 50, 56); transform-origin: 178.629px 175.2px;" id="el6u3b7xibtpu" class="animable"></path><path d="M157.77,167c3.71,13.72,7,20.87,16.38,31.54a.26.26,0,0,1-.37.36C163.14,189,159,180.08,157.37,167.17,157.26,166.29,157.54,166.15,157.77,167Z" style="fill: rgb(38, 50, 56); transform-origin: 165.774px 182.694px;" id="el89hwmlito" class="animable"></path><path d="M187.33,234.57c6.9,7.34,65.86,65.38,89.83,65.51S348.62,227.67,355,212.9s-2-24.74-17.44-13.81-57.55,45.61-60.22,45.69-32.77-33.93-41-38.91S183.91,230.94,187.33,234.57Z" style="fill: rgb(211, 118, 106); transform-origin: 272.148px 247.27px;" id="el9ew47rjkjlo" class="animable"></path><path d="M263.49,229.68,236,286.3s26.89,14.16,41,15.78,50.52-37.12,72.73-75.7,3.74-42.12-20.41-23c-19.06,15.07-50.26,37.57-51.4,38.18S263.49,229.68,263.49,229.68Z" style="fill: rgb(220, 38, 38); transform-origin: 297.852px 247.104px;" id="el5ym0yif28zs" class="animable"></path><path d="M330.53,211.93c.47-.08.94-.12,1.41-.18a2.87,2.87,0,0,1,1.49.15,2.74,2.74,0,0,1,1.71,2.48,2.31,2.31,0,0,0,1.13,2,2.6,2.6,0,0,0,1.23.35c.47.06.93.1,1.4.18-.47.09-.93.12-1.4.19a2.69,2.69,0,0,1-1.49-.2,2.74,2.74,0,0,1-1.62-2.53,2.27,2.27,0,0,0-1.21-2,2.74,2.74,0,0,0-1.24-.32C331.47,212.05,331,212,330.53,211.93Zm-69,58.21a2.88,2.88,0,0,1,1.25.31,2.27,2.27,0,0,1,1.2,2,2.76,2.76,0,0,0,1.62,2.53,2.7,2.7,0,0,0,1.5.19c.46-.06.93-.09,1.4-.18-.47-.09-.94-.12-1.4-.18a2.57,2.57,0,0,1-1.23-.35,2.3,2.3,0,0,1-1.14-2,2.73,2.73,0,0,0-1.71-2.49,2.85,2.85,0,0,0-1.49-.14c-.46.06-.93.09-1.4.18C260.62,270,261.09,270.08,261.55,270.14Zm72.2-31.06a2.7,2.7,0,0,1-1.1.66,2.26,2.26,0,0,1-2.24-.54,2.78,2.78,0,0,0-2.94-.64,2.74,2.74,0,0,0-1.19.92c-.28.37-.59.73-.86,1.12.39-.27.75-.57,1.12-.86a2.66,2.66,0,0,1,1.12-.62,2.3,2.3,0,0,1,2.23.62,2.73,2.73,0,0,0,3,.55,2.81,2.81,0,0,0,1.16-.95c.29-.37.59-.73.86-1.12C334.48,238.49,334.13,238.8,333.75,239.08Zm-43,18.62a2.81,2.81,0,0,1-1.1.66,2.28,2.28,0,0,1-2.24-.54,2.75,2.75,0,0,0-2.94-.64,2.66,2.66,0,0,0-1.19.91c-.29.38-.59.74-.86,1.13.39-.27.75-.58,1.12-.87a2.68,2.68,0,0,1,1.11-.62,2.32,2.32,0,0,1,2.24.63,2.73,2.73,0,0,0,3,.55,3,3,0,0,0,1.16-1c.29-.38.59-.73.86-1.12C291.44,257.11,291.09,257.41,290.71,257.7Zm-45,25.48a2.7,2.7,0,0,1-1.1.66,2.26,2.26,0,0,1-2.24-.54,2.75,2.75,0,0,0-2.94-.64,2.68,2.68,0,0,0-1.19.92c-.29.37-.59.73-.86,1.12.39-.27.74-.58,1.12-.86a2.7,2.7,0,0,1,1.11-.63,2.35,2.35,0,0,1,2.24.63,2.73,2.73,0,0,0,3,.55,2.88,2.88,0,0,0,1.16-.95c.28-.37.59-.73.86-1.12C246.45,282.59,246.09,282.9,245.72,283.18Zm109.19-90.84a2,2,0,0,0-.19.22c-.28.38-.59.74-.86,1.13.39-.27.75-.58,1.12-.87a3.22,3.22,0,0,1,.45-.33A4.44,4.44,0,0,0,354.91,192.34Zm-47.6,41.17a2.87,2.87,0,0,1-.31,1.24,2.3,2.3,0,0,1-2,1.21,2.69,2.69,0,0,0-2.72,3.11c.06.47.1.93.18,1.4.09-.47.12-.93.19-1.4a2.71,2.71,0,0,1,.34-1.23,2.32,2.32,0,0,1,2-1.13,2.74,2.74,0,0,0,2.48-1.71,2.87,2.87,0,0,0,.15-1.49c-.07-.47-.1-.94-.19-1.41C307.41,232.57,307.37,233,307.31,233.51Zm17.42,28.64a2.7,2.7,0,0,0-2.73,3.12c0,.26.06.53.1.8l.21-.26.06-.54a2.6,2.6,0,0,1,.35-1.23,2.3,2.3,0,0,1,2-1.14c.23-.28.46-.56.68-.85A2,2,0,0,1,324.73,262.15Zm2.46-3.85c-.09.47-.12.94-.18,1.4l0,.31.37-.47C327.3,259.13,327.26,258.72,327.19,258.3Zm-63.73-17.49a2.88,2.88,0,0,1-.31,1.25,2.27,2.27,0,0,1-2,1.2,2.76,2.76,0,0,0-2.53,1.62,2.7,2.7,0,0,0-.19,1.5c.06.46.09.93.18,1.4.08-.47.12-.94.18-1.4a2.57,2.57,0,0,1,.35-1.23,2.3,2.3,0,0,1,2-1.14,2.73,2.73,0,0,0,2.49-1.71,3,3,0,0,0,.14-1.49c-.06-.46-.09-.93-.18-1.4C263.56,239.88,263.52,240.35,263.46,240.81ZM280,287.92a2.87,2.87,0,0,1-.31,1.24,2.3,2.3,0,0,1-2,1.21,2.74,2.74,0,0,0-2.53,1.62,2.69,2.69,0,0,0-.2,1.49c.07.47.1.93.19,1.4.08-.47.12-.93.18-1.4a2.6,2.6,0,0,1,.35-1.23,2.31,2.31,0,0,1,2-1.13,2.76,2.76,0,0,0,2.49-1.71,3,3,0,0,0,.14-1.49c-.06-.47-.09-.94-.18-1.41C280.07,287,280,287.45,280,287.92Zm18.92-8.57a2.7,2.7,0,0,1,1.1-.66,2.26,2.26,0,0,1,2.24.54,2.78,2.78,0,0,0,2.94.64,2.82,2.82,0,0,0,1.19-.92c.28-.37.59-.73.86-1.12-.39.27-.75.57-1.12.86a2.66,2.66,0,0,1-1.12.62,2.3,2.3,0,0,1-2.23-.62,2.72,2.72,0,0,0-3-.55,2.81,2.81,0,0,0-1.16.95c-.29.37-.59.73-.86,1.12C298.16,279.94,298.51,279.63,298.89,279.35Z" style="fill: rgb(255, 255, 255); transform-origin: 296.42px 243.61px;" id="elr1k7n2me64m" class="animable"></path><path d="M350.78,230.21c.14-.22-.18-.4-.33-.21-6.48,8.11-12.81,16.36-19.48,24.31s-13.3,15.64-20.08,23.34q-2.79,3.17-5.58,6.3c-2,2.23-3.76,4.66-5.83,6.79-.15.16.08.41.24.25,1.83-1.88,3.9-3.52,5.78-5.36s3.57-3.61,5.34-5.44c3.57-3.73,7.11-7.52,10.49-11.42,5.66-6.54,11.06-13.32,16.33-20.18.51-.42,1-.82,1.52-1.26,1-.91,2-1.82,3-2.75a70.41,70.41,0,0,0,5.73-5.86.19.19,0,0,0-.26-.27c-2.07,1.76-4.07,3.65-6,5.54-.56.55-1.13,1.09-1.7,1.63.21-.28.44-.55.65-.83Q346,237.68,350.78,230.21Z" style="fill: rgb(38, 50, 56); transform-origin: 325.123px 260.481px;" id="el3ba31xkq0ci" class="animable"></path><polygon points="256.95 221.65 268.7 232.19 242.17 291.71 227.97 284.53 256.95 221.65" style="fill: rgb(220, 38, 38); transform-origin: 248.335px 256.68px;" id="elwk1k9sabmw" class="animable"></polygon><g id="el93ckk2n2hmc"><polygon points="256.95 221.65 268.7 232.19 242.17 291.71 227.97 284.53 256.95 221.65" style="opacity: 0.1; transform-origin: 248.335px 256.68px;" class="animable"></polygon></g><path d="M307.71,219.9a46.65,46.65,0,0,1,10.87-8.19,47.21,47.21,0,0,1-10.87,8.19Z" style="fill: rgb(38, 50, 56); transform-origin: 313.145px 215.805px;" id="elw81s61nql8" class="animable"></path></g><defs>     <filter id="active" height="200%">         <feMorphology in="SourceAlpha" result="DILATED" operator="dilate" radius="2"></feMorphology>                <feFlood flood-color="#32DFEC" flood-opacity="1" result="PINK"></feFlood>        <feComposite in="PINK" in2="DILATED" operator="in" result="OUTLINE"></feComposite>        <feMerge>            <feMergeNode in="OUTLINE"></feMergeNode>            <feMergeNode in="SourceGraphic"></feMergeNode>        </feMerge>    </filter>    <filter id="hover" height="200%">        <feMorphology in="SourceAlpha" result="DILATED" operator="dilate" radius="2"></feMorphology>                <feFlood flood-color="#ff0000" flood-opacity="0.5" result="PINK"></feFlood>        <feComposite in="PINK" in2="DILATED" operator="in" result="OUTLINE"></feComposite>        <feMerge>            <feMergeNode in="OUTLINE"></feMergeNode>            <feMergeNode in="SourceGraphic"></feMergeNode>        </feMerge>            <feColorMatrix type="matrix" values="0   0   0   0   0                0   1   0   0   0                0   0   0   0   0                0   0   0   1   0 "></feColorMatrix>    </filter></defs></svg>
